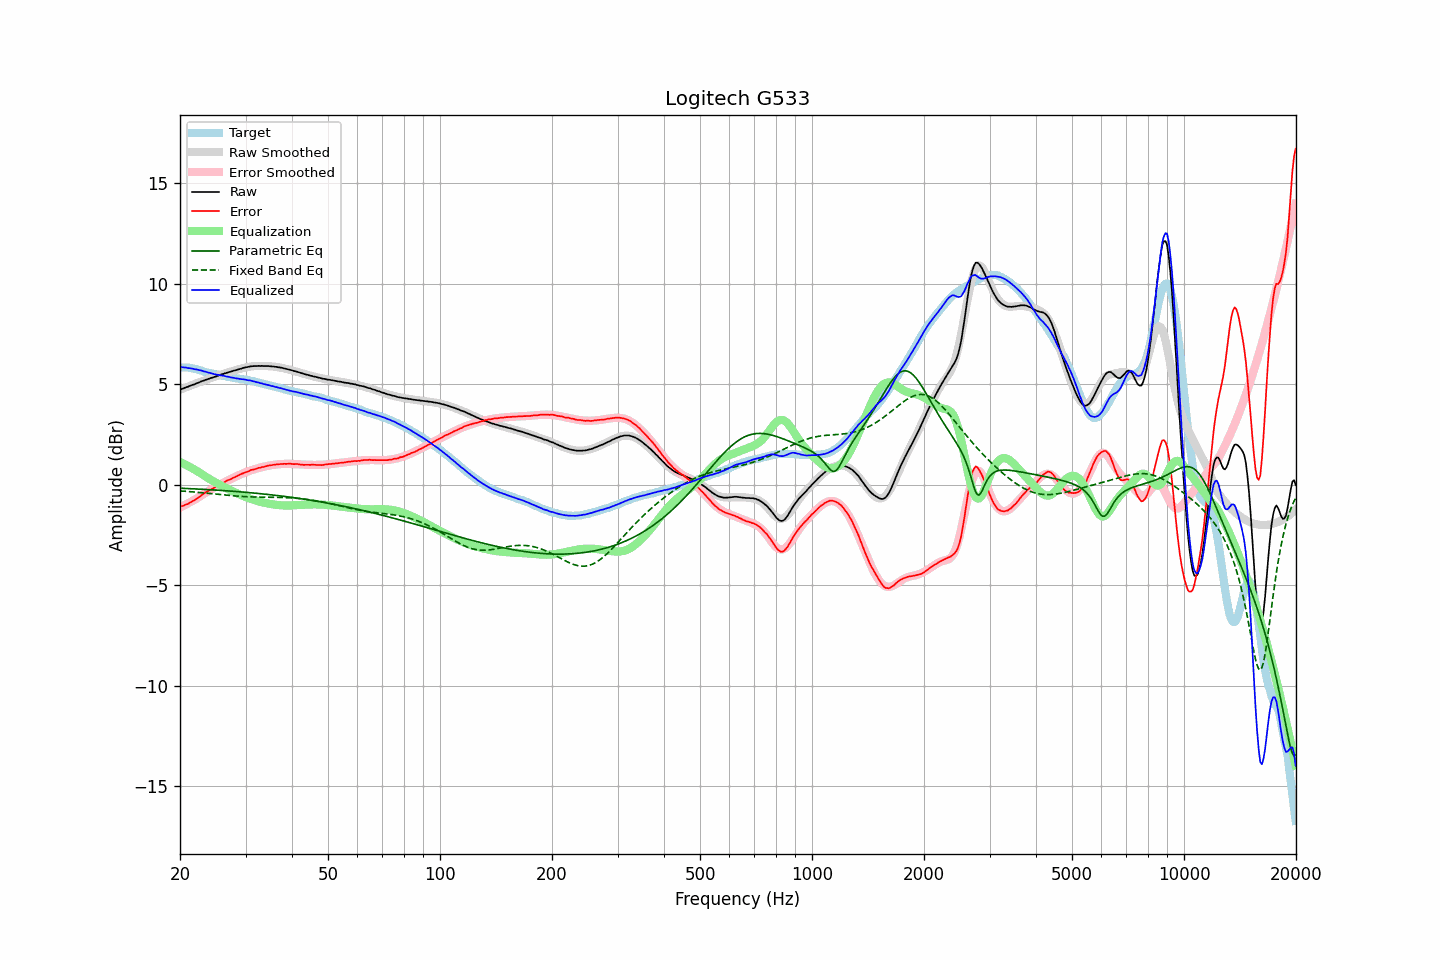

The file beside this chart, header and first rows:
frequency, raw, error, smoothed, error_smoothed, equalization, parametric_eq, fixed_band_eq, equalized_raw, equalized_smoothed, target
20.00, 4.73, -1.10, 4.72, -1.13, 1.13, -0.18, -0.31, 5.86, 5.85, 5.83
20.20, 4.76, -1.07, 4.75, -1.09, 1.09, -0.18, -0.32, 5.85, 5.84, 5.83
20.40, 4.78, -1.05, 4.78, -1.05, 1.05, -0.18, -0.32, 5.83, 5.84, 5.83
20.61, 4.82, -1.01, 4.82, -1.01, 1.01, -0.19, -0.33, 5.83, 5.83, 5.83
20.81, 4.85, -0.98, 4.85, -0.97, 0.97, -0.19, -0.33, 5.82, 5.82, 5.83
21.02, 4.87, -0.96, 4.88, -0.93, 0.93, -0.19, -0.34, 5.80, 5.81, 5.83
21.23, 4.91, -0.90, 4.91, -0.89, 0.89, -0.20, -0.35, 5.79, 5.79, 5.81
21.44, 4.94, -0.86, 4.94, -0.84, 0.84, -0.20, -0.35, 5.78, 5.78, 5.80
21.66, 4.97, -0.81, 4.97, -0.80, 0.80, -0.20, -0.36, 5.76, 5.77, 5.78
21.87, 4.99, -0.77, 5.00, -0.75, 0.75, -0.21, -0.37, 5.74, 5.75, 5.76
22.09, 5.03, -0.72, 5.03, -0.71, 0.71, -0.21, -0.37, 5.73, 5.74, 5.75
22.31, 5.06, -0.66, 5.06, -0.66, 0.66, -0.22, -0.38, 5.72, 5.72, 5.72
22.54, 5.09, -0.61, 5.09, -0.61, 0.61, -0.22, -0.39, 5.69, 5.70, 5.70
22.76, 5.13, -0.55, 5.12, -0.55, 0.55, -0.23, -0.40, 5.68, 5.67, 5.68
22.99, 5.16, -0.49, 5.15, -0.50, 0.50, -0.23, -0.40, 5.66, 5.65, 5.65
23.22, 5.18, -0.44, 5.18, -0.45, 0.45, -0.23, -0.41, 5.63, 5.63, 5.62
23.45, 5.22, -0.37, 5.21, -0.40, 0.40, -0.24, -0.42, 5.62, 5.61, 5.59
23.69, 5.24, -0.34, 5.24, -0.35, 0.35, -0.24, -0.43, 5.59, 5.59, 5.58
23.92, 5.27, -0.29, 5.27, -0.30, 0.30, -0.25, -0.43, 5.57, 5.57, 5.56
24.16, 5.30, -0.25, 5.29, -0.25, 0.25, -0.25, -0.44, 5.55, 5.55, 5.55
24.40, 5.32, -0.21, 5.32, -0.20, 0.20, -0.26, -0.45, 5.52, 5.53, 5.53
24.65, 5.35, -0.16, 5.35, -0.16, 0.16, -0.26, -0.46, 5.50, 5.51, 5.51
24.89, 5.37, -0.12, 5.38, -0.11, 0.11, -0.27, -0.47, 5.48, 5.49, 5.49
25.14, 5.40, -0.08, 5.40, -0.07, 0.07, -0.27, -0.47, 5.47, 5.47, 5.48
25.39, 5.43, -0.03, 5.43, -0.03, 0.03, -0.28, -0.48, 5.46, 5.46, 5.46
25.65, 5.46, 0.01, 5.46, 0.01, -0.01, -0.28, -0.49, 5.44, 5.44, 5.45
25.91, 5.49, 0.07, 5.48, 0.06, -0.06, -0.29, -0.50, 5.43, 5.43, 5.42
26.16, 5.51, 0.10, 5.51, 0.10, -0.10, -0.29, -0.51, 5.41, 5.41, 5.41
26.43, 5.54, 0.14, 5.53, 0.14, -0.14, -0.30, -0.51, 5.40, 5.39, 5.40
26.69, 5.56, 0.19, 5.56, 0.18, -0.18, -0.30, -0.52, 5.38, 5.38, 5.37
26.96, 5.59, 0.23, 5.58, 0.22, -0.22, -0.31, -0.53, 5.37, 5.36, 5.36
27.23, 5.61, 0.26, 5.61, 0.26, -0.26, -0.32, -0.54, 5.35, 5.35, 5.35
27.50, 5.63, 0.29, 5.63, 0.30, -0.30, -0.32, -0.55, 5.33, 5.33, 5.34
27.77, 5.66, 0.34, 5.66, 0.34, -0.34, -0.33, -0.55, 5.32, 5.32, 5.32
28.05, 5.68, 0.37, 5.68, 0.38, -0.38, -0.33, -0.56, 5.30, 5.30, 5.31
28.33, 5.70, 0.41, 5.71, 0.41, -0.41, -0.34, -0.57, 5.28, 5.29, 5.29
28.62, 5.73, 0.45, 5.73, 0.45, -0.45, -0.35, -0.57, 5.28, 5.28, 5.28
28.90, 5.75, 0.49, 5.75, 0.49, -0.49, -0.35, -0.58, 5.26, 5.27, 5.26
29.19, 5.77, 0.53, 5.77, 0.52, -0.52, -0.36, -0.58, 5.25, 5.25, 5.24
29.48, 5.80, 0.56, 5.79, 0.56, -0.56, -0.37, -0.59, 5.24, 5.24, 5.24
29.78, 5.82, 0.59, 5.81, 0.59, -0.59, -0.37, -0.59, 5.23, 5.23, 5.23
30.08, 5.84, 0.62, 5.83, 0.62, -0.62, -0.38, -0.60, 5.22, 5.21, 5.22
30.38, 5.85, 0.65, 5.85, 0.65, -0.65, -0.39, -0.60, 5.19, 5.20, 5.20
30.68, 5.87, 0.68, 5.86, 0.68, -0.68, -0.39, -0.60, 5.19, 5.18, 5.19
30.99, 5.89, 0.73, 5.87, 0.71, -0.71, -0.40, -0.61, 5.18, 5.16, 5.16
31.30, 5.89, 0.74, 5.88, 0.74, -0.74, -0.41, -0.61, 5.15, 5.15, 5.15
31.61, 5.90, 0.76, 5.89, 0.76, -0.76, -0.42, -0.61, 5.14, 5.13, 5.14
31.93, 5.90, 0.78, 5.90, 0.79, -0.79, -0.42, -0.62, 5.11, 5.11, 5.12
32.24, 5.90, 0.81, 5.90, 0.81, -0.81, -0.43, -0.62, 5.09, 5.09, 5.09
32.57, 5.91, 0.84, 5.91, 0.83, -0.83, -0.44, -0.62, 5.08, 5.07, 5.07
32.89, 5.90, 0.84, 5.91, 0.85, -0.85, -0.45, -0.62, 5.04, 5.05, 5.06
33.22, 5.91, 0.88, 5.91, 0.87, -0.87, -0.46, -0.62, 5.03, 5.03, 5.03
33.55, 5.90, 0.88, 5.90, 0.89, -0.89, -0.46, -0.62, 5.01, 5.01, 5.02
33.89, 5.90, 0.91, 5.90, 0.91, -0.91, -0.47, -0.62, 4.99, 4.99, 4.99
34.23, 5.90, 0.93, 5.90, 0.93, -0.93, -0.48, -0.62, 4.97, 4.97, 4.97
34.57, 5.90, 0.95, 5.89, 0.94, -0.94, -0.49, -0.62, 4.96, 4.95, 4.95
34.92, 5.89, 0.96, 5.89, 0.96, -0.96, -0.50, -0.63, 4.93, 4.93, 4.93
35.27, 5.88, 0.97, 5.88, 0.97, -0.97, -0.51, -0.63, 4.91, 4.91, 4.91
35.62, 5.88, 0.99, 5.87, 0.98, -0.98, -0.52, -0.63, 4.89, 4.89, 4.89
35.97, 5.86, 0.99, 5.86, 0.99, -0.99, -0.53, -0.63, 4.86, 4.87, 4.87
... 635 more rows
